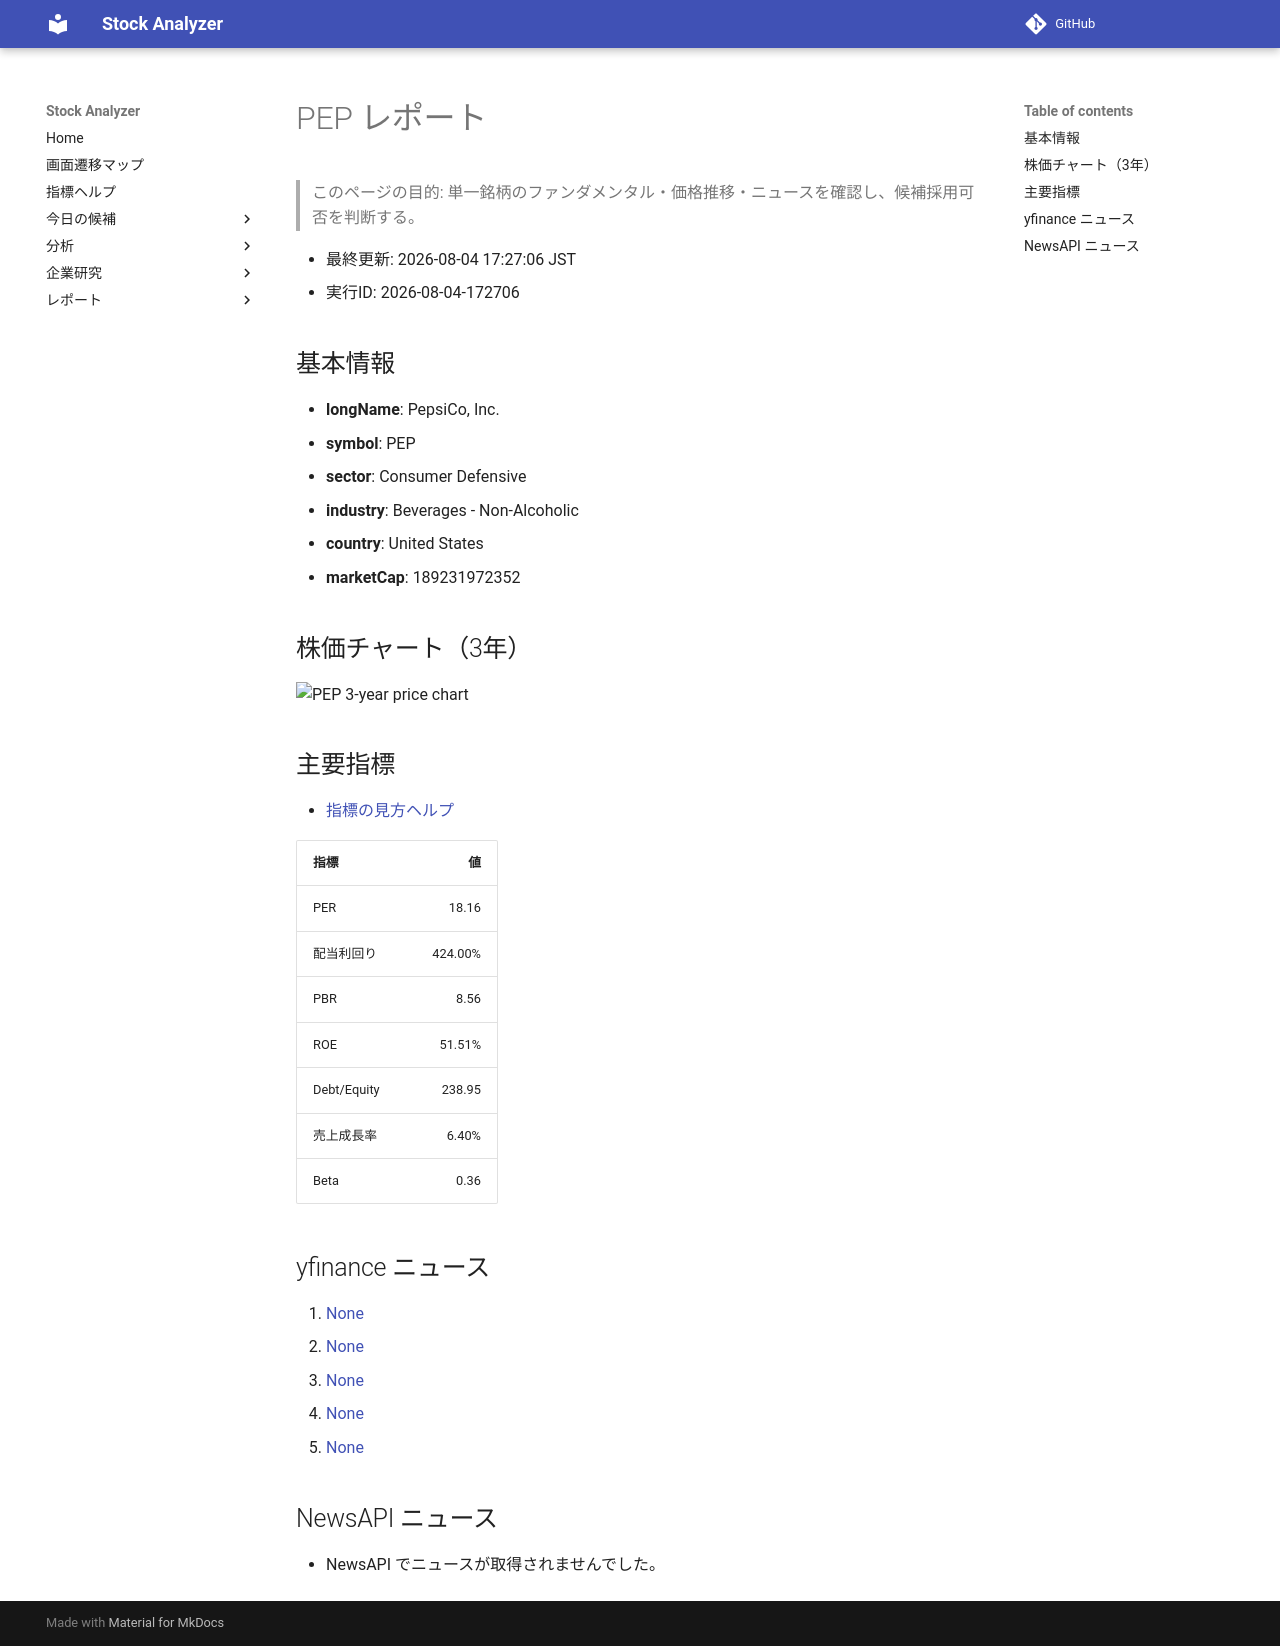

repository: Yumi-note/Making-APP · page: reports/2026-08-04/172706/PEP/index.html · generator: mkdocs

# PEP レポート

> このページの目的: 単一銘柄のファンダメンタル・価格推移・ニュースを確認し、候補採用可否を判断する。

- 最終更新: 2026-08-04 17:27:06 JST
- 実行ID: 2026-08-04-172706

## 基本情報

- **longName**: PepsiCo, Inc.
- **symbol**: PEP
- **sector**: Consumer Defensive
- **industry**: Beverages - Non-Alcoholic
- **country**: United States
- **marketCap**: 189231972352

## 株価チャート（3年）

![PEP 3-year price chart](PEP_3y.png)

## 主要指標

- [指標の見方ヘルプ](../../../../indicators.md)

| 指標 | 値 |
|---|---:|
| PER | 18.16 |
| 配当利回り | 424.00% |
| PBR | 8.56 |
| ROE | 51.51% |
| Debt/Equity | 238.95 |
| 売上成長率 | 6.40% |
| Beta | 0.36 |

## yfinance ニュース

1. [None](None)
2. [None](None)
3. [None](None)
4. [None](None)
5. [None](None)

## NewsAPI ニュース

- NewsAPI でニュースが取得されませんでした。
